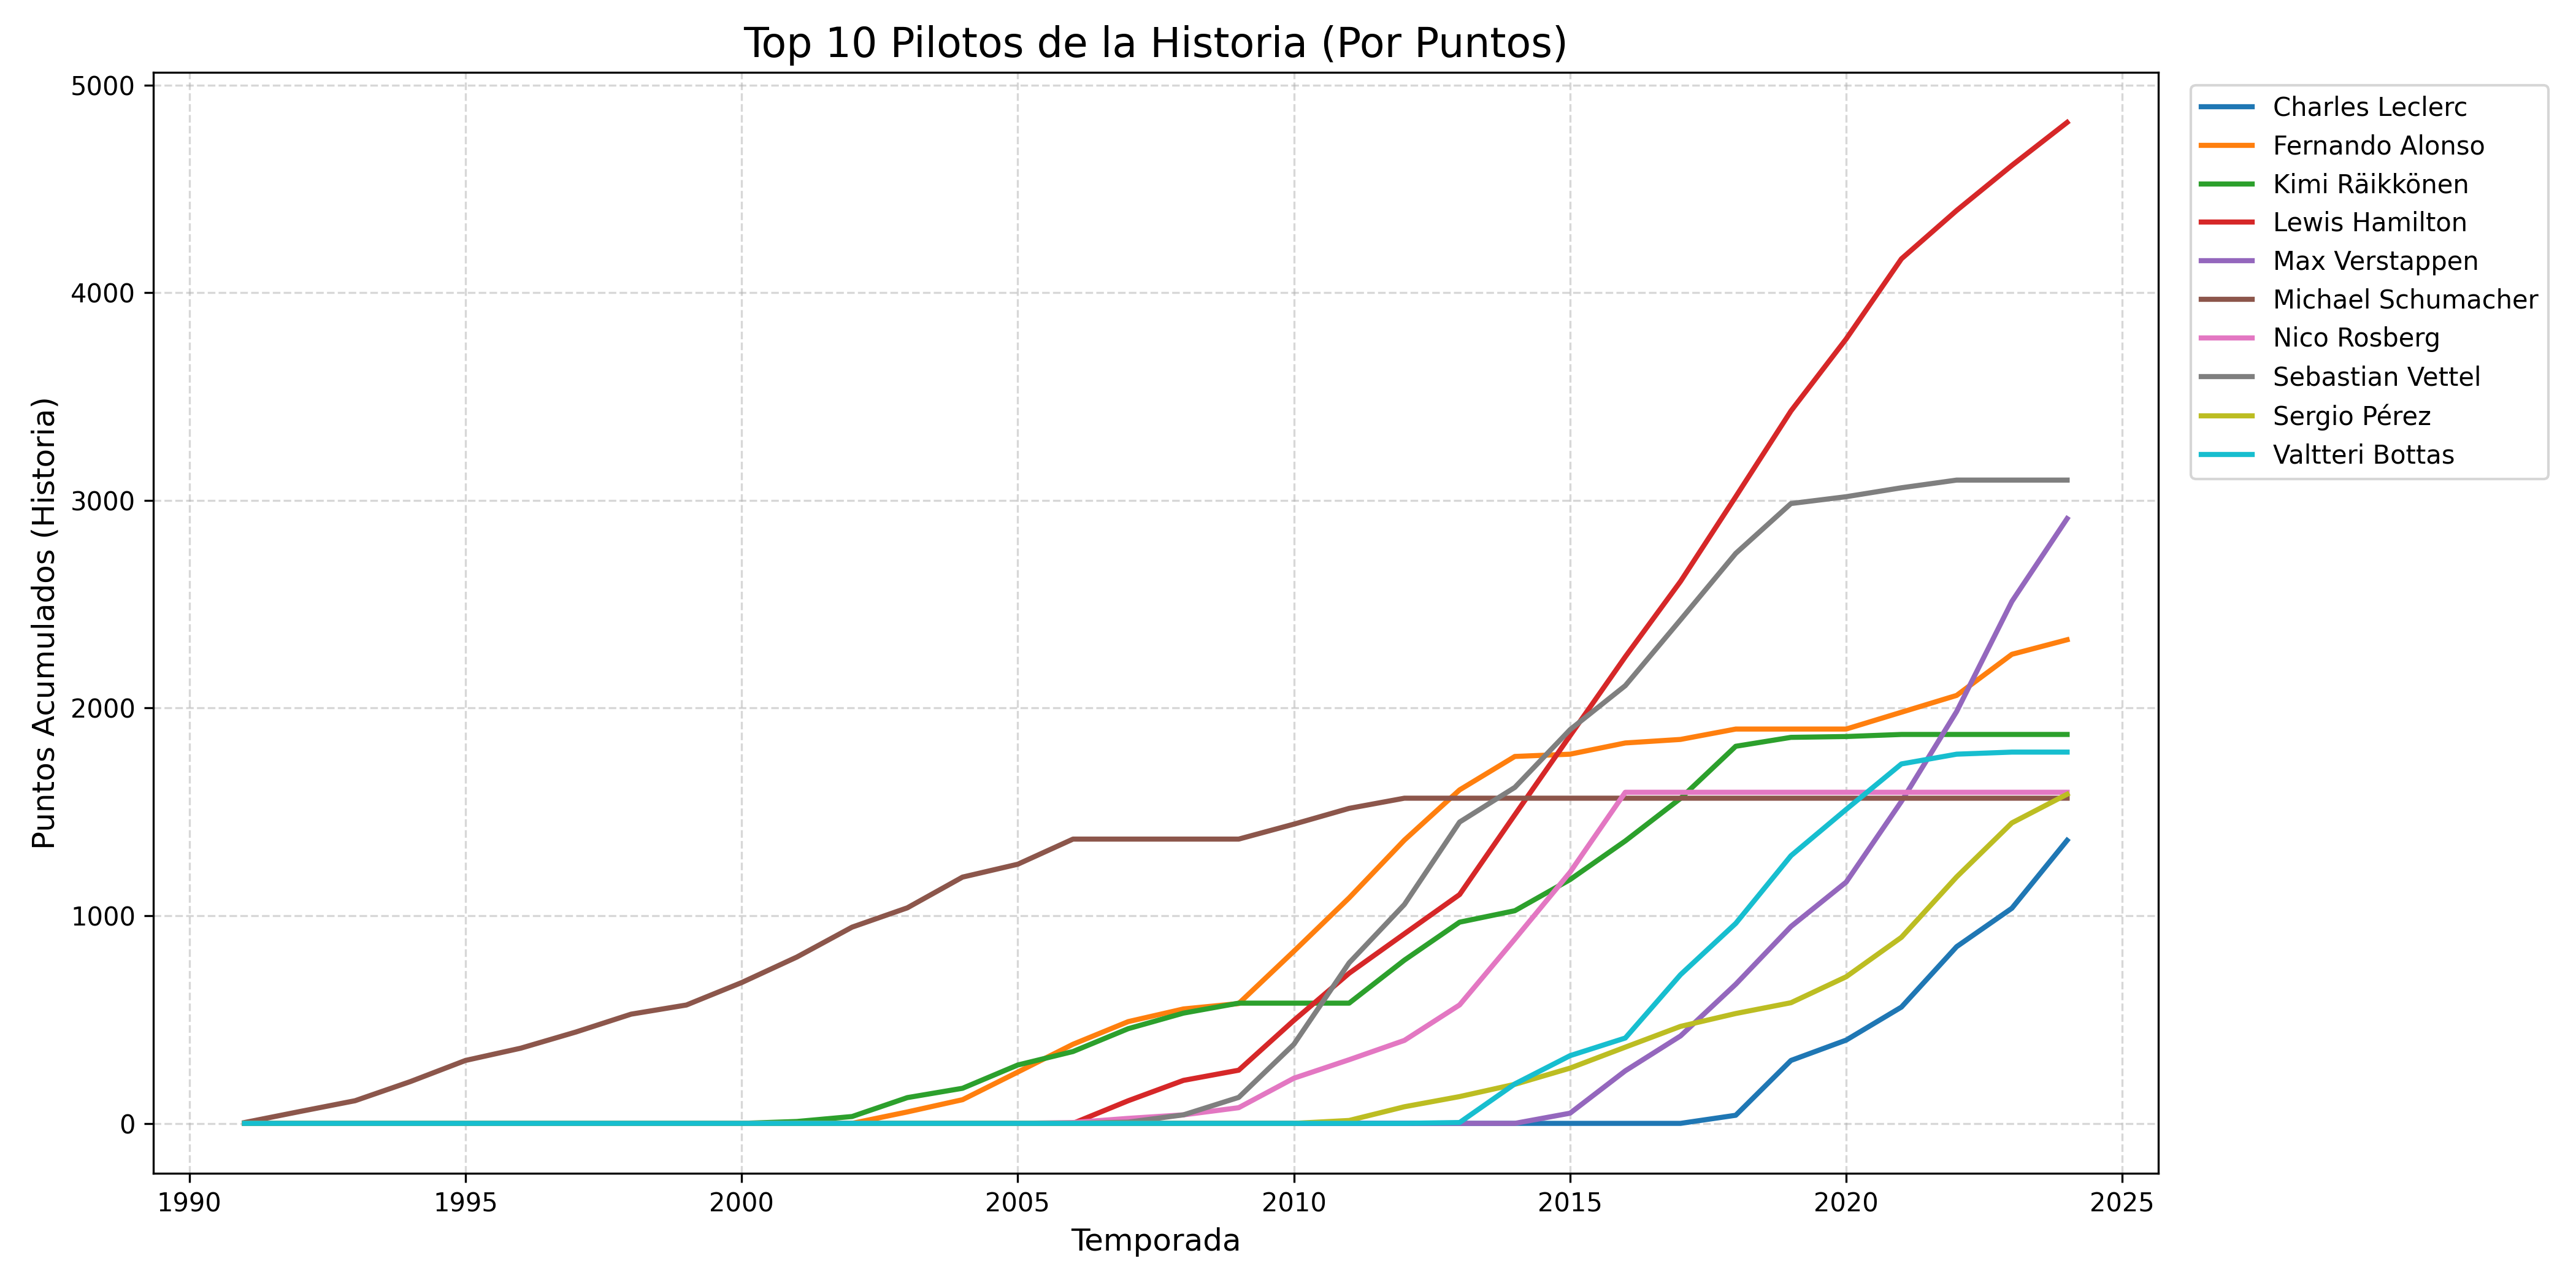

The table this chart was drawn from, first rows:
temporada, Charles Leclerc, Fernando Alonso, Kimi Räikkönen, Lewis Hamilton, Max Verstappen, Michael Schumacher, Nico Rosberg, Sebastian Vettel, Sergio Pérez, Valtteri Bottas
1991, 0.0, 0.0, 0.0, 0.0, 0.0, 4.0, 0.0, 0.0, 0.0, 0.0
1992, 0.0, 0.0, 0.0, 0.0, 0.0, 57.0, 0.0, 0.0, 0.0, 0.0
1993, 0.0, 0.0, 0.0, 0.0, 0.0, 109.0, 0.0, 0.0, 0.0, 0.0
1994, 0.0, 0.0, 0.0, 0.0, 0.0, 201.0, 0.0, 0.0, 0.0, 0.0
1995, 0.0, 0.0, 0.0, 0.0, 0.0, 303.0, 0.0, 0.0, 0.0, 0.0
1996, 0.0, 0.0, 0.0, 0.0, 0.0, 362.0, 0.0, 0.0, 0.0, 0.0
1997, 0.0, 0.0, 0.0, 0.0, 0.0, 440.0, 0.0, 0.0, 0.0, 0.0
1998, 0.0, 0.0, 0.0, 0.0, 0.0, 526.0, 0.0, 0.0, 0.0, 0.0
1999, 0.0, 0.0, 0.0, 0.0, 0.0, 570.0, 0.0, 0.0, 0.0, 0.0
2000, 0.0, 0.0, 0.0, 0.0, 0.0, 678.0, 0.0, 0.0, 0.0, 0.0
2001, 0.0, 0.0, 9.0, 0.0, 0.0, 801.0, 0.0, 0.0, 0.0, 0.0
2002, 0.0, 0.0, 33.0, 0.0, 0.0, 945.0, 0.0, 0.0, 0.0, 0.0
2003, 0.0, 55.0, 124.0, 0.0, 0.0, 1038, 0.0, 0.0, 0.0, 0.0
2004, 0.0, 114.0, 169.0, 0.0, 0.0, 1186, 0.0, 0.0, 0.0, 0.0
2005, 0.0, 247.0, 281.0, 0.0, 0.0, 1248, 0.0, 0.0, 0.0, 0.0
2006, 0.0, 381.0, 346.0, 0.0, 0.0, 1369, 4.0, 0.0, 0.0, 0.0
2007, 0.0, 490.0, 456.0, 109.0, 0.0, 1369, 24.0, 6.0, 0.0, 0.0
2008, 0.0, 551.0, 531.0, 207.0, 0.0, 1369, 41.0, 41.0, 0.0, 0.0
2009, 0.0, 577.0, 579.0, 256.0, 0.0, 1369, 75.5, 125.0, 0.0, 0.0
2010, 0.0, 829.0, 579.0, 496.0, 0.0, 1441, 217.5, 381.0, 0.0, 0.0
2011, 0.0, 1086, 579.0, 723.0, 0.0, 1517, 306.5, 773.0, 14.0, 0.0
2012, 0.0, 1364, 786.0, 913.0, 0.0, 1566, 399.5, 1054, 80.0, 0.0
2013, 0.0, 1606, 969.0, 1102, 0.0, 1566, 570.5, 1451, 129.0, 4.0
2014, 0.0, 1767, 1024, 1486, 0.0, 1566, 887.5, 1618, 188.0, 190.0
2015, 0.0, 1778, 1174, 1867, 49.0, 1566, 1210, 1896, 266.0, 326.0
2016, 0.0, 1832, 1360, 2247, 253.0, 1566, 1594, 2108, 367.0, 411.0
2017, 0.0, 1849, 1565, 2610, 421.0, 1566, 1594, 2425, 467.0, 716.0
2018, 39.0, 1899, 1816, 3018, 670.0, 1566, 1594, 2745, 529.0, 963.0
2019, 303.0, 1899, 1859, 3431, 948.0, 1566, 1594, 2985, 581.0, 1289
2020, 401.0, 1899, 1863, 3778, 1162, 1566, 1594, 3018, 706.0, 1512
2021, 560.0, 1980, 1873, 4164, 1550, 1566, 1594, 3061, 896.0, 1731
2022, 851.0, 2061, 1873, 4396, 1984, 1566, 1594, 3098, 1187, 1778
2023, 1036, 2259, 1873, 4614, 2514, 1566, 1594, 3098, 1447, 1788
2024, 1363, 2329, 1873, 4820, 2912, 1566, 1594, 3098, 1585, 1788
